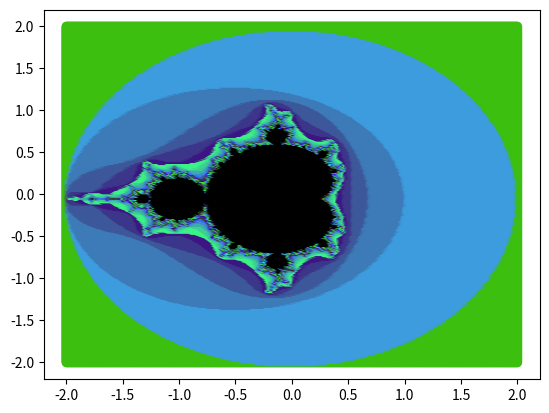

The script that saved this image:
#!/usr/bin/env python3

import matplotlib.pyplot as plt
import matplotlib.colors as colors
import matplotlib.cm as cmx
import numpy as np
import sys
import time


def calc_f(z, c):
	f = z**2+c
	return f

def mandelbrot(z: complex, c: complex, escape_time: int = 1000) -> complex:
	clr = escape_time
	f = calc_f(z, c)
	for i in range(escape_time):
		if abs(f) <= 2:
			clr -= 1
			f = calc_f(f, c)
		else:
			break
	return clr

def save_fig(x_vals, y_vals, clr_grid, filename):
	"""
	Saves a mandelbrot scatter-plot as an image-file.
	"""
	
	clr_values = clr_grid
	
	# Normalizes the values of the color array
	clr_values = clr_values/(np.amax(clr_values)/1000)
	# Converts the array into an array of hex color values
	# The power on x is just to increase the color range
	clr_arr_hex = ["#%06x" % (int(x**2.2)) for x in clr_values]
	
	# Plots all the points calculated with corresponding color values
	plt.scatter(x_vals, y_vals, color=clr_arr_hex)
	plt.savefig(filename)



# For when ran by itself, or via mandelbrot.py
if __name__=="__main__" or len(sys.argv) == 9:
	if(len(sys.argv)) == 9:
		xmin = float(sys.argv[2])
		xmax = float(sys.argv[3])
		ymin = float(sys.argv[4])
		ymax = float(sys.argv[5])
		res = int(sys.argv[6]), int(sys.argv[7])
		filename = sys.argv[8]
	else:
		xmin = -2
		xmax = 2
		ymin = -2
		ymax = 2
		res = (300, 300)
		filename = "image_mandel.png"

	start = time.time()
	
	z = complex(0,0)
	cx_array = np.linspace(xmin, xmax, res[0])
	cy_array = np.linspace(ymin, ymax, res[1])
	c_array = cx_array + cy_array*1j

	c_grid = np.meshgrid(cx_array, cy_array)

	c_array = c_grid[0] + c_grid[1] * 1j

	clr_array = c_array.flatten()
	clr_array = [mandelbrot(z, c) for c in clr_array]

	stop = time.time()
	print(stop-start)
	
	save_fig(c_grid[0], c_grid[1], clr_array, filename)
